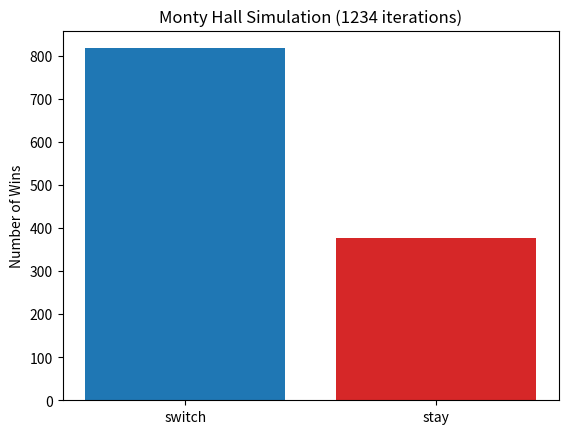

Python code for this plot:
import random
import matplotlib.pyplot as plt

def simulate_monty_hall(switch=False):
    prizes = [False, False, True]  # False = goat, True = car
    random.shuffle(prizes)
    player_choice = random.randint(0, 2)
    remaining_goats = [i for i, prize in enumerate(prizes) if prize is False and i != player_choice]
    door_to_reveal = random.choice(remaining_goats)
    if switch:
        player_choice = 3 - player_choice - door_to_reveal
    outcome = prizes[player_choice]
    return outcome  # True for win, False for lose

if __name__ == '__main__':
    num_simulations = 1234

    # Switching strategy
    switch_wins = 0
    for _ in range(num_simulations):
        result = simulate_monty_hall(switch=True)
        switch_wins += result

    print(f"Out of {num_simulations} simulations, the player won {switch_wins} times switching.")

    # Staying strategy
    stay_wins = 0
    for _ in range(num_simulations):
        result = simulate_monty_hall(switch=False)
        stay_wins += result

    print(f"Out of {num_simulations} simulations, the player won {stay_wins} times staying.")

    fig, ax = plt.subplots()

    strategies = ['switch', 'stay']
    counts = [switch_wins, stay_wins]
    colors = ['tab:blue', 'tab:red']

    ax.bar(strategies, counts, color=colors)
    ax.set_ylabel('Number of Wins')
    ax.set_title(f'Monty Hall Simulation ({num_simulations} iterations)')

    plt.savefig("simulated.png")
